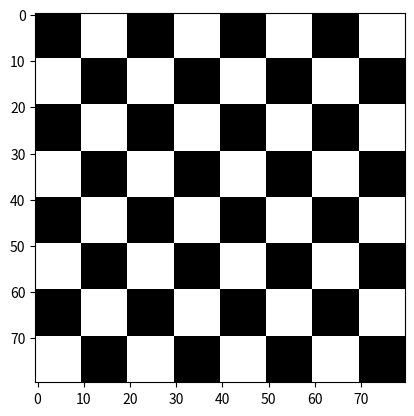

The matplotlib source for this figure:
import numpy as np
import matplotlib.pyplot as plt
import matplotlib.image as mpg

R = 255*np.ones((80,80,3), dtype=np.uint8)
i, j = np.meshgrid(\
                    np.arange(80, dtype=np.int64),\
                    np.arange(80, dtype = np.int64),\
                    indexing = 'ij')
indB=np.logical_and(i%20<10, j%20<10)
indJ=np.logical_and(i%20>9, j%20>9)
R[indJ, :]=[0,0,0]
R[indB, :]=[0,0,0]
#print([carres]*carres)

# visualisation avec imshow
plt.imshow(R)
#plt.show() # inutile en interactif
#
# Sauvegarde avec imsave

